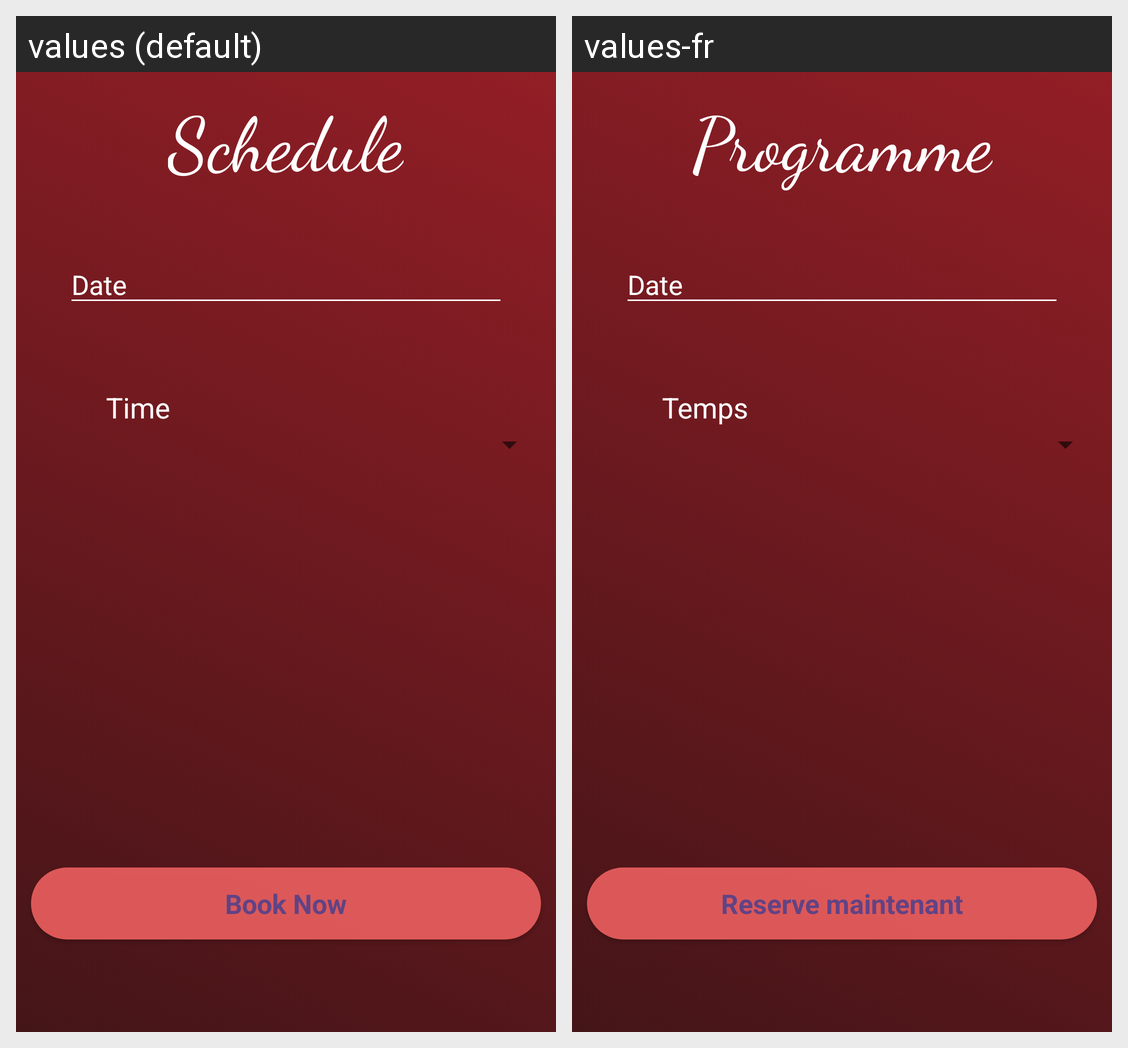

The Android screen above is rendered under two locales of the same app. Produce the string resources it draws, with the default and per-locale values.
Android screen res/layout/activity_schedule.xml rendered under 2 locales, left to right: values (default), values-fr. Device: Nexus 5 (rendered at 1080×1920; each locale shown at half size, 540×960, under a caption strip naming it); theme AppTheme.
Strings drawn on this screen, with the default value and each locale's value (text and hints the layout hard-codes, and strings that could not be matched under every locale, appear in the picture but are not listed):

schedule_title
  values: Schedule
  values-fr: Programme

schedule_datehint
  values: Date
  values-fr: Date  [not translated; the default value is used]

schedule_time
  values: Time
  values-fr: Temps

schedule_bookbutton
  values: Book Now
  values-fr: Reserve maintenant
